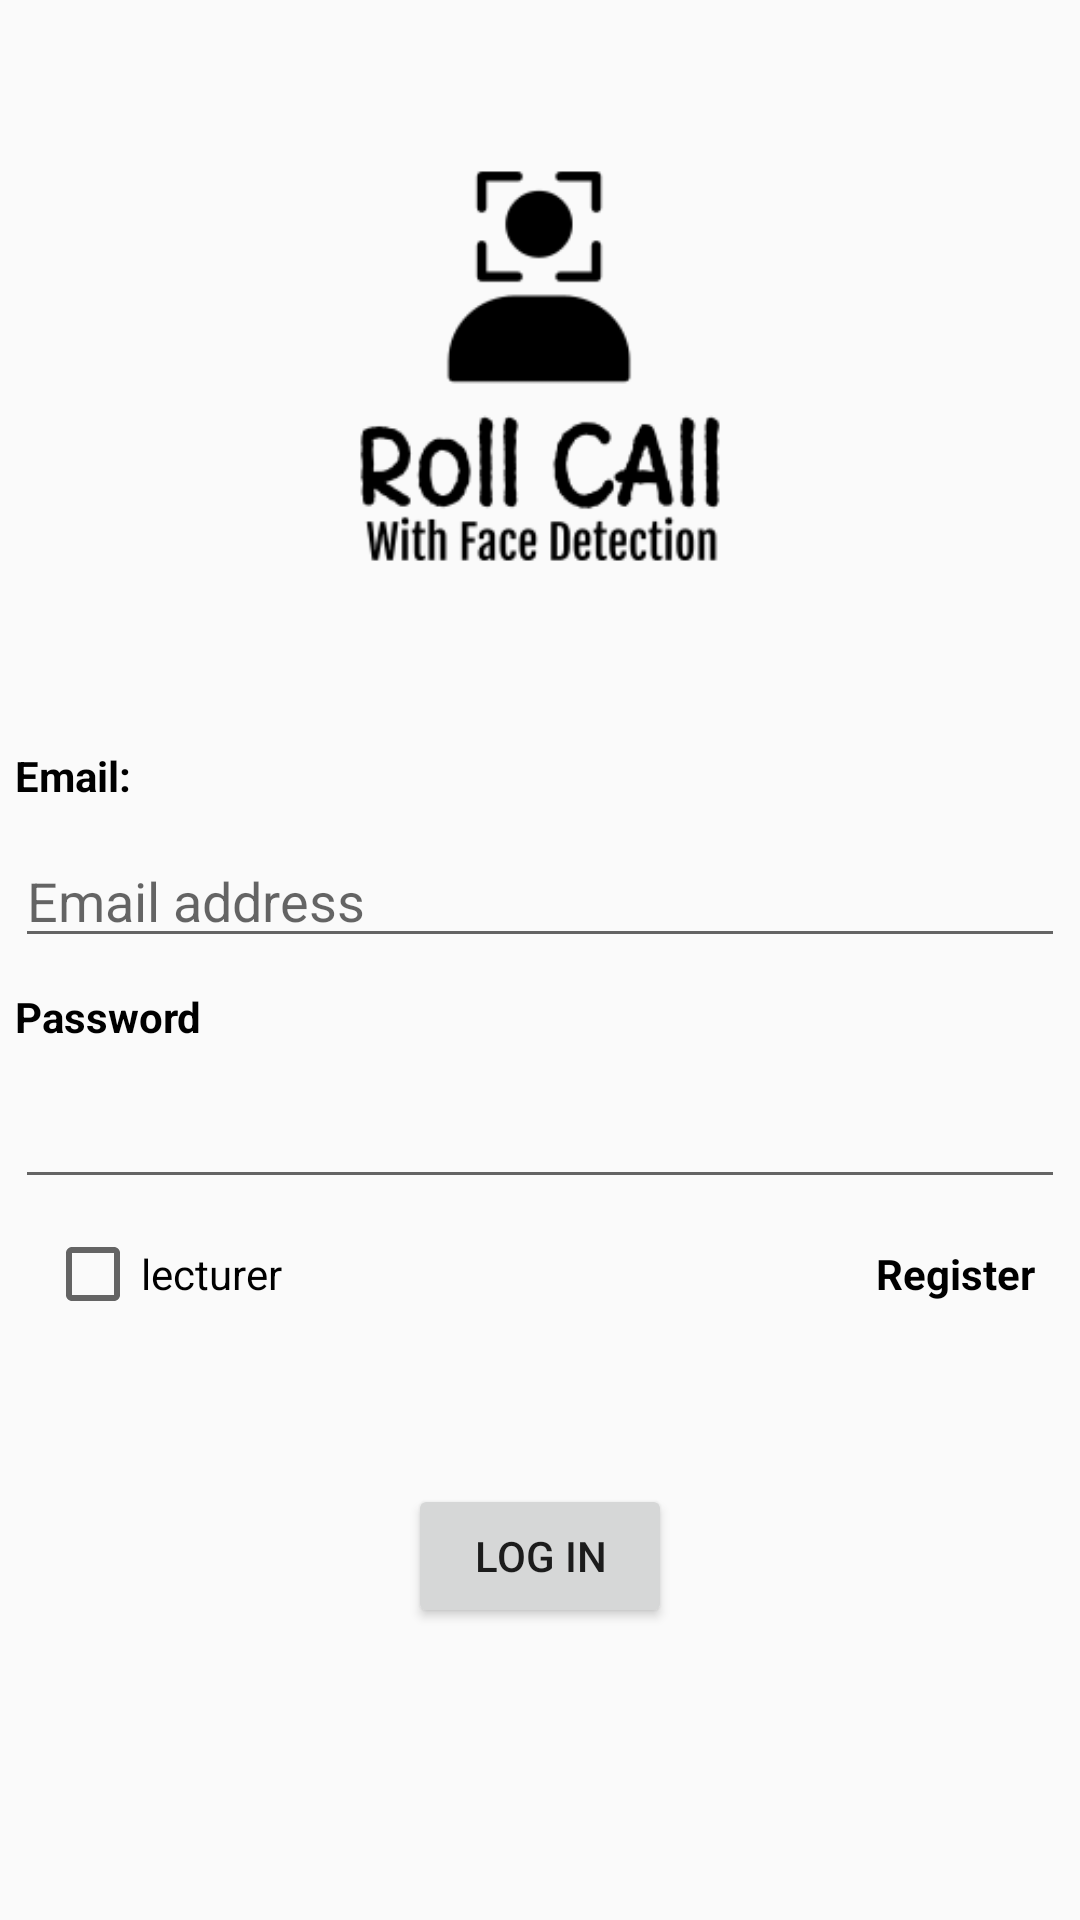

Produce the Android XML layout that renders to this screen, including the resource entries it uses.
<!-- AndroidManifest.xml: application theme AppTheme -->
<!-- res/layout/loginlayout.xml -->
<?xml version="1.0" encoding="utf-8"?>
<LinearLayout xmlns:android="http://schemas.android.com/apk/res/android"
    xmlns:app="http://schemas.android.com/apk/res-auto"

    xmlns:tools="http://schemas.android.com/tools"
    android:layout_height="match_parent"
    android:layout_gravity="center"
    android:orientation="vertical" android:layout_width="match_parent"
    >

        <ImageView
            android:id="@+id/imageView"
            android:layout_width="148dp"
            android:layout_height="144dp"
            android:layout_gravity="center"
            android:layout_marginTop="50dp"
            android:layout_margin="50dp"
            app:srcCompat="@drawable/logo"
            tools:layout_editor_absoluteX="106dp"
            tools:layout_editor_absoluteY="41dp"></ImageView>

        <TextView
            android:id="@+id/textView3"
            android:layout_width="match_parent"
            android:layout_height="wrap_content"
            android:layout_margin="5dp"
            android:layout_marginHorizontal="20dp"
            android:text="Email:"
            android:textColor="#000000"
            android:textSize="14sp"
            android:textStyle="bold" />

        <EditText
            android:id="@+id/Email"
            android:layout_width="match_parent"
            android:layout_height="wrap_content"
            android:layout_margin="5dp"
            android:ems="10"
            android:hint="Email address"
            android:inputType="textEmailAddress" />

        <TextView
            android:id="@+id/textView5"
            android:layout_width="match_parent"
            android:layout_height="wrap_content"
            android:layout_margin="5dp"
            android:text="Password"
            android:textColor="#000000"
            android:textStyle="bold" />

        <EditText
            android:id="@+id/Password"
            android:layout_width="match_parent"
            android:layout_height="wrap_content"
            android:layout_margin="5dp"
            android:ems="10"
            android:inputType="textPassword" />

        <LinearLayout
            android:layout_width="match_parent"
            android:layout_height="40dp"
            android:orientation="horizontal"
            android:paddingHorizontal="15dp"
            android:layout_gravity="center"
            android:gravity="center" >

                <CheckBox
                    android:id="@+id/checkbox"
                    android:layout_width="wrap_content"
                    android:layout_height="wrap_content"
                    android:text="lecturer"
                    android:layout_weight="1"/>

                <TextView
                    android:id="@+id/register_text"
                    android:layout_width="wrap_content"
                    android:layout_height="wrap_content"
                    android:layout_weight="1"
                    android:gravity="right"
                    android:text="Register"
                    android:textColor="#000000"
                    android:textStyle="bold" />

        </LinearLayout>

        <Button
            android:id="@+id/LoginButton"
            android:layout_width="wrap_content"
            android:layout_height="wrap_content"
            android:layout_gravity="center"
            android:layout_margin="50dp"
            android:text="Log in"></Button>


</LinearLayout>
<!-- resources referenced by this layout -->
<resources>
  <!-- drawable logo: png bitmap (drawable, 7505 bytes) -->
  <style name="AppTheme" parent="Theme.AppCompat.Light.DarkActionBar">
          
          <item name="colorPrimary">@color/colorAccent</item>
          <item name="colorPrimaryDark">@color/colorAccent</item>
          <item name="colorAccent">@color/colorAccent</item>
      </style>
  <color name="colorAccent">#03DAC5</color>
</resources>
